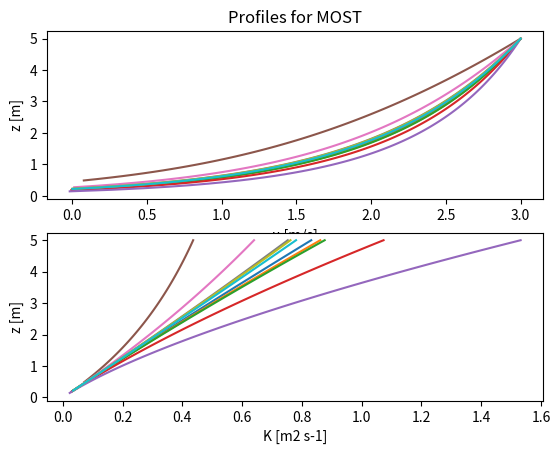

Generate this figure with matplotlib: (Note: this script raises an exception after producing the figure.)
import numpy as np


def vertical_profiles(
    n,
    meas_height,
    wind,
    ustar,
    mol=1e9,
    prsc=1.0,
    closure="MOST",
    z0=-1e9,
    z0_min=0.001,
    z0_max=2.0,
):
    """
    Computes profiles of horizontal wind and eddy diffusivity
    depending on the boundary layer's stratifictation
    from point measurements with, e.g., Eddy Covariance systems
    according to Monin-Obukhov Similarity Theory (MOST)
    (Kormann and Meixner, 2001, https://doi.org/10.1023/A:1018991015119).

    Parameters:
        n: scalar(int)
            Number of vertical grid points
        meas_height: scalar(float)
            Measurement height
        wind: array(float)
            List of zonal and meridional wind components u and v and
            the measurement height
        ustar: scalar(float)
            Friction velocity
        mol: scalar(float)
            Monin-Obukhov length
        prsc: scalar(float)
            Prandtl or Schmidt number depending on the scalar
            that is subject to atmospheric dispersion
        constant: scalar(bool)
            Switch for returning constant profiles

    Returns:
        z: array(float)
            1D array of vertical grid points
        profiles: array(float)
            List of 1D arrays of horizontal wind components u and v
            as well as the eddy diffusivity K
    """

    zm, (um, vm) = meas_height, wind

    # make function dimension-agnostic
    # here, we create (Nts x Nz arrays)
    um = np.array(um)
    vm = np.array(vm)
    ustar = np.array(ustar)

    um = um[..., np.newaxis]
    vm = vm[..., np.newaxis]
    ustar = ustar[..., np.newaxis]

    kap = 0.4  # Karman constant

    if closure == "CONSTANT":

        Km = kap * ustar * zm / prsc

        # z0 = np.zeros_like(um)
        # z = np.array([ np.linspace( z00, zm, n ) for z00 in z0 ]).squeeze() # not working
        z = np.linspace(0.0, zm, n)

        u = um * np.ones(n)
        v = vm * np.ones(n)
        K = Km * np.ones(n)

    if closure == "MOST":

        # absolute wind at zm
        absum = np.sqrt(um**2 + vm**2)

        if z0 < 0.0:

            # roughness length
            z0 = zm * np.exp(-kap * absum / ustar + psi(zm / mol))

            # sanity checks
            z0 = min(z0, z0_max)
            z0 = max(z0, z0_min)

        else:

            ustar = absum * kap / (np.log(zm / z0) + psi(zm / mol))

        # equidistant vertical grid
        # find a way to vectorize this properly
        # z = np.array([ np.linspace( z00, zm, n ) for z00 in z0 ]).squeeze() # not working
        z = np.linspace(z0, zm, n)

        absu = ustar / kap * (np.log(z / z0) + psi(z / mol))

        u = um / absum * absu
        v = vm / absum * absu

        K = kap * ustar * z / phi(z / mol) / prsc

    # One-and-a-half order closure
    # according to Schumann-Lilly closure (Schumann, 1991)
    if closure == "OAAHOC":

        cl = 0.845
        cm = 0.0856
        ch = 0.204

        # compute tke from mol by tke balance equation
        if tke < 0.0:
            print("Warning: No tke available. Setting TKE to 1.0.")
            tke = 1.0

        # absolute wind at zm
        absum = np.sqrt(um**2 + vm**2)

        # roughness length
        z0 = zm * np.exp(-cm * cl * absum * np.sqrt(tke) / ustar**2)

        # equidistant vertical grid
        z = np.linspace(z0, zm, n)

        absu = ustar**2 / cm / cl / np.sqrt(tke) * np.log(z / z0)

        u = um / absum * absu
        v = vm / absum * absu

        K = ch * cl * z * np.sqrt(tke)

    print("Stats from vertical_profiles")
    print("z0    = %.3f m" % z[0])
    print("ustar = %.3f m s-1" % ustar)
    print(
        "umax  = %.3f m s-1, vmax = %.3f m s-1, Kmax = %.3f m2 s-1"
        % (max(u), max(v), max(K))
    )
    print(
        "umin  = %.3f m s-1, vmin = %.3f m s-1, Kmin = %.3f m2 s-1"
        % (min(u), min(v), min(K))
    )
    print()

    return z.squeeze(), (u.squeeze(), v.squeeze(), K.squeeze())


def psi(x):
    """
    Businger–Dyer relationship
    x =  z / mol
    """
    xi = np.where(x > 0.0, np.nan, np.power(1.0 - 16.0 * x, 0.25, dtype=complex).real)
    return np.where(
        x > 0.0,
        5.0 * x,
        -2.0 * np.log(0.5 * (1.0 + xi))
        - np.log(0.5 * (1.0 + xi**2))
        + 2.0 * np.arctan(xi)
        - 0.5 * np.pi,
    )


def phi(x):
    """
    Businger–Dyer relationship
    x =  z / mol
    """
    return np.where(
        x > 0.0, 1.0 + 5.0 * x, np.power(1.0 - 16.0 * x, -0.5, dtype=complex).real
    )


if __name__ == "__main__":
    import matplotlib.pyplot as plt

    fig, axs = plt.subplots(2)
    for mol in [-1000, -500, -400, -100, -30, 30, 100, 400, 500, 1000]:
        z, (u, v, K) = vertical_profiles(
            n=100, meas_height=5.0, wind=(3.0, 1.0), ustar=0.4, closure="MOST", mol=mol
        )
        axs[0].plot(u, z)
        axs[0].set_xlabel("u [m/s]")
        axs[0].set_ylabel("z [m]")
        axs[0].set_title("Profiles for MOST")
        axs[1].plot(K, z)
        axs[1].set_xlabel("K [m2 s-1]")
        axs[1].set_ylabel("z [m]")
    plt.show()

    fig, axs = plt.subplots(2)
    for tke in [0.2, 0.5, 1.0, 1.5, 2.0, 2.5]:
        z, (u, v, K) = vertical_profiles(
            n=100,
            meas_height=5.0,
            wind=(3.0, 1.0),
            ustar=0.4,
            closure="OAAHOC",
            tke=tke,
        )
        axs[0].plot(u, z)
        axs[0].set_xlabel("u [m/s]")
        axs[0].set_ylabel("z [m]")
        axs[0].set_title("Profiles for One-and-a-half-order closure")
        axs[1].plot(K, z)
        axs[1].set_xlabel("K [m2 s-1]")
        axs[1].set_ylabel("z [m]")
    plt.show()
